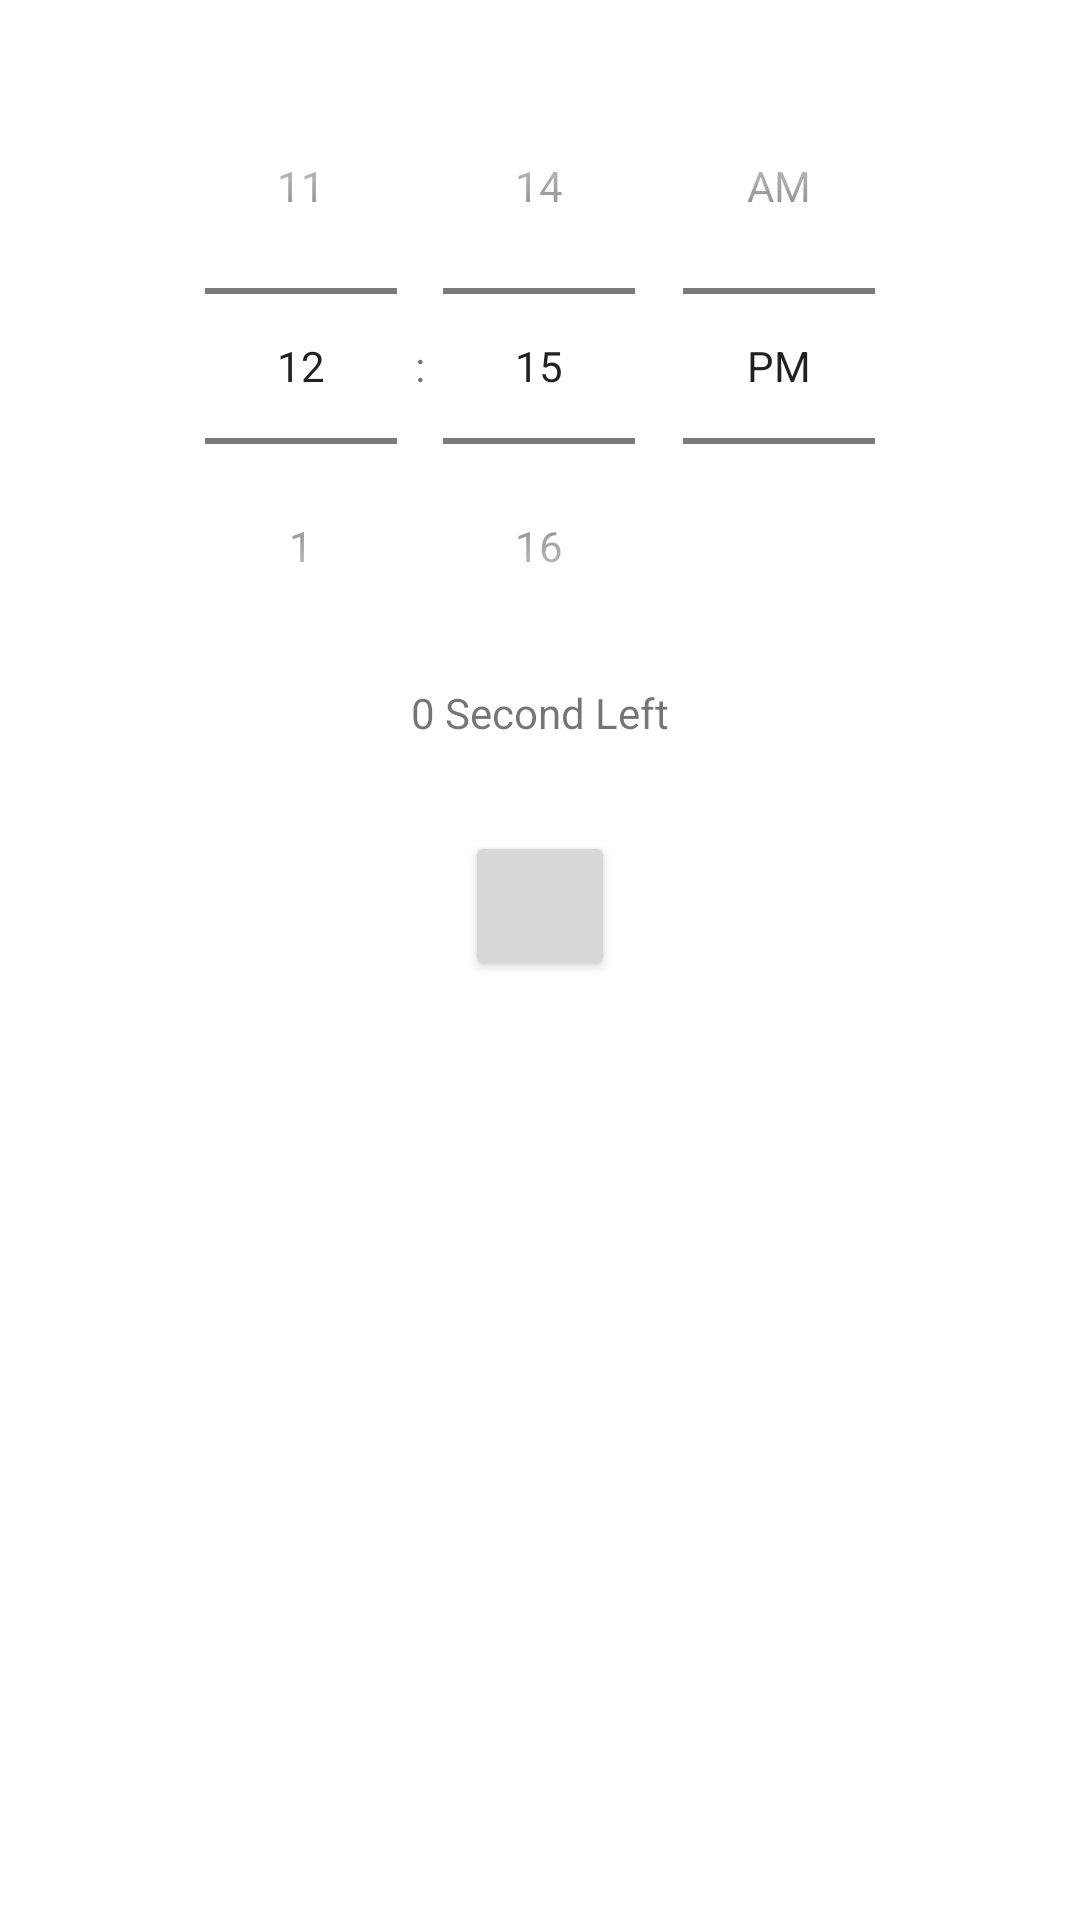

Android layout source for this screen:
<!-- AndroidManifest.xml: application theme Theme.CountDownTimer -->
<!-- res/layout/fragment_timer.xml -->
<?xml version="1.0" encoding="utf-8"?>
<layout>
    <androidx.constraintlayout.widget.ConstraintLayout android:id="@+id/timerFragment"
      android:layout_height="match_parent"
      android:layout_width="match_parent"
      android:padding="@dimen/spacing_normal"
      xmlns:android="http://schemas.android.com/apk/res/android"
      xmlns:app="http://schemas.android.com/apk/res-auto">

        <TimePicker
          android:id="@+id/spinner_time"
          android:layout_width="match_parent"
          android:layout_height="wrap_content"
          android:timePickerMode="spinner"
          app:layout_constraintStart_toStartOf="parent"
          app:layout_constraintEnd_toEndOf="parent"
          app:layout_constraintTop_toTopOf="parent" />


        <TextView
            android:id="@+id/timer"
            android:layout_width="wrap_content"
            android:layout_height="wrap_content"
            app:layout_constraintStart_toStartOf="parent"
            app:layout_constraintEnd_toEndOf="parent"
            app:layout_constraintTop_toBottomOf="@id/spinner_time"
            android:text="0 Second Left"
            android:layout_marginBottom="@dimen/spacing_medium"/>

        <Button
          android:id="@+id/play_button"
          style="@style/Widget.App.Button.OutlinedButton.IconOnly"
          android:layout_width="50dp"
          android:layout_height="50dp"
          app:layout_constraintStart_toStartOf="parent"
          app:layout_constraintEnd_toEndOf="parent"
          app:icon="@drawable/ic_baseline_play_arrow_24"
          app:layout_constraintTop_toBottomOf="@id/timer"
          android:layout_marginTop="30dp"
          />

        <Button
            android:id="@+id/pause_button"
            style="@style/Widget.App.Button.OutlinedButton.IconOnly"
            android:layout_width="50dp"
            android:layout_height="50dp"
            android:visibility="gone"
            app:layout_constraintStart_toStartOf="parent"
            app:layout_constraintEnd_toEndOf="parent"
            app:icon="@drawable/ic_baseline_stop_24"
            app:layout_constraintTop_toBottomOf="@id/timer"
            android:layout_marginTop="30dp"
            />
    </androidx.constraintlayout.widget.ConstraintLayout>
</layout>
<!-- resources referenced by this layout -->
<resources>
  <dimen name="spacing_medium">20dp</dimen>
  <dimen name="spacing_normal">16dp</dimen>
  <style name="Theme.CountDownTimer" parent="Theme.MaterialComponents.DayNight.DarkActionBar">
      
      <item name="colorPrimary">@color/purple_500</item>
      <item name="colorPrimaryVariant">@color/purple_700</item>
      <item name="colorOnPrimary">@color/white</item>
      
      <item name="colorSecondary">@color/teal_200</item>
      <item name="colorSecondaryVariant">@color/teal_700</item>
      <item name="colorOnSecondary">@color/black</item>
      
      <item name="android:statusBarColor" tools:targetApi="l">?attr/colorPrimaryVariant</item>
      
    </style>
  <!-- not gathered from this repository: default colours our renderer supplied (Android Studio template values) -->
  <color name="purple_500">#FF6200EE</color>
  <color name="purple_700">#FF3700B3</color>
  <color name="teal_200">#FF03DAC5</color>
  <color name="teal_700">#FF018786</color>
  <color name="black">#FF000000</color>
  <color name="white">#FFFFFFFF</color>
</resources>
